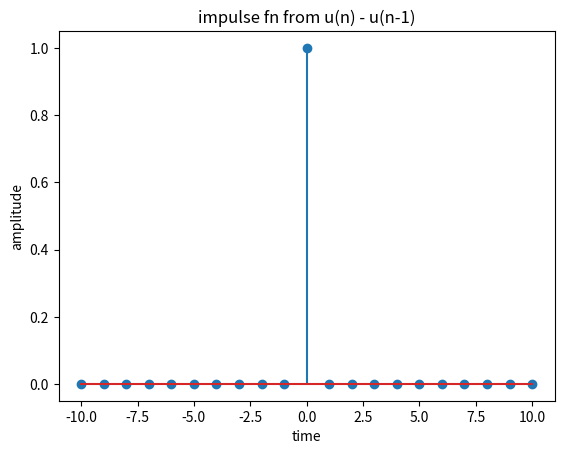

Generate this figure with matplotlib:
import numpy as np  
import matplotlib.pyplot as plt

n = np.arange(-10,11,1)

def u(n):
    
    return np.where(n>=0,1,0)

result = u(n) - u(n-1)

plt.title("impulse fn from u(n) - u(n-1)")
plt.xlabel("time")
plt.ylabel("amplitude")
plt.stem(n,result)
plt.show()
